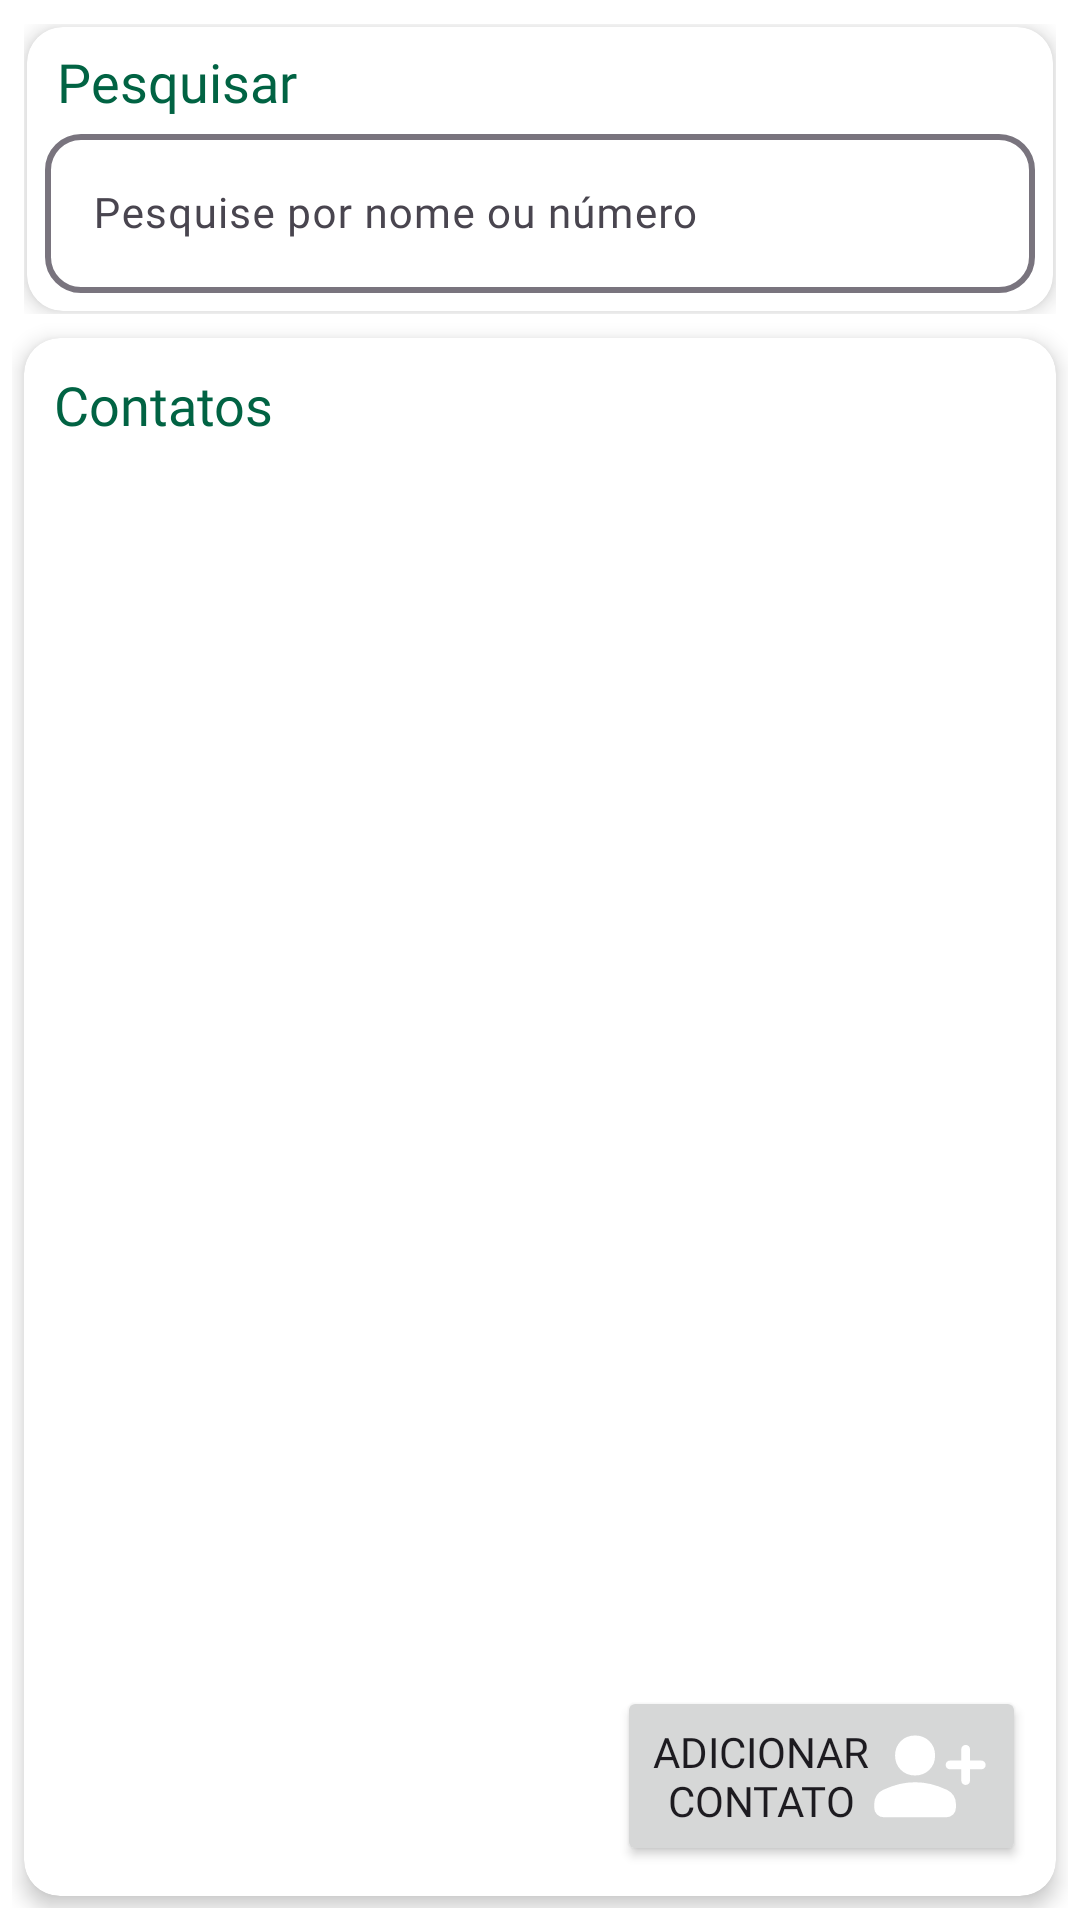

Here is an Android app screen rendered from its layout file. Give the layout XML and the strings, colors and styles it references.
<!-- AndroidManifest.xml: application theme Theme.Mensageiro -->
<!-- res/layout/activity_contatos.xml -->
<?xml version="1.0" encoding="utf-8"?>
<androidx.constraintlayout.widget.ConstraintLayout xmlns:android="http://schemas.android.com/apk/res/android"
    xmlns:app="http://schemas.android.com/apk/res-auto"
    xmlns:tools="http://schemas.android.com/tools"
    android:layout_width="match_parent"
    android:layout_height="match_parent"
    android:background="@color/white"
    android:padding="4dp"
    tools:context=".ContatosActivity">

    <LinearLayout
        android:id="@+id/linearLayout"
        android:layout_width="match_parent"
        android:layout_height="wrap_content"
        android:orientation="vertical"
        android:padding="4dp"
        app:layout_constraintEnd_toEndOf="parent"
        app:layout_constraintStart_toStartOf="parent"
        app:layout_constraintTop_toTopOf="parent">

        <com.google.android.material.card.MaterialCardView
            android:layout_width="match_parent"
            android:layout_height="wrap_content"
            android:layout_margin="1dp"
            android:background="@color/white"
            android:padding="2dp"
            app:cardBackgroundColor="@color/white"
            app:cardElevation="4dp"
            app:strokeColor="@android:color/transparent">

            <androidx.constraintlayout.widget.ConstraintLayout
                android:layout_width="match_parent"
                android:layout_height="wrap_content"
                android:background="@color/white"
                android:elevation="4dp"
                android:padding="2dp">

                <TextView
                    android:id="@+id/textView8"
                    android:layout_width="wrap_content"
                    android:layout_height="wrap_content"
                    android:layout_marginStart="8dp"
                    android:layout_marginTop="4dp"
                    android:fontFamily="@font/sora_bold"
                    android:text="@string/pesquisar_btn"
                    android:textColor="@color/verde_primario_dark"
                    android:textSize="18sp"
                    app:layout_constraintStart_toStartOf="parent"
                    app:layout_constraintTop_toTopOf="parent" />

                <com.google.android.material.textfield.TextInputLayout
                    android:id="@+id/textInputLayout"
                    android:layout_width="0dp"
                    android:layout_height="wrap_content"
                    android:paddingStart="4dp"
                    android:paddingEnd="4dp"
                    android:paddingBottom="4dp"
                    app:boxCornerRadiusBottomEnd="12dp"
                    app:boxCornerRadiusBottomStart="12dp"
                    app:boxCornerRadiusTopEnd="12dp"
                    app:boxCornerRadiusTopStart="12dp"
                    app:boxStrokeWidth="2dp"
                    app:layout_constraintBottom_toBottomOf="parent"
                    app:layout_constraintEnd_toEndOf="parent"
                    app:layout_constraintStart_toStartOf="parent"
                    app:layout_constraintTop_toBottomOf="@+id/textView8">

                    <com.google.android.material.textfield.TextInputEditText
                        android:layout_width="match_parent"
                        android:layout_height="match_parent"
                        android:fontFamily="@font/sora_semibold"
                        android:hint="Pesquise por nome ou número"
                        android:textColor="@color/black"
                        android:textSize="14sp" />
                </com.google.android.material.textfield.TextInputLayout>

            </androidx.constraintlayout.widget.ConstraintLayout>
        </com.google.android.material.card.MaterialCardView>

    </LinearLayout>

    <androidx.cardview.widget.CardView
        android:layout_width="match_parent"
        android:layout_height="0dp"
        android:layout_margin="4dp"
        app:cardCornerRadius="12dp"
        app:cardElevation="4dp"
        app:layout_constraintBottom_toBottomOf="parent"
        app:layout_constraintEnd_toEndOf="parent"
        app:layout_constraintStart_toStartOf="parent"
        app:layout_constraintTop_toBottomOf="@+id/linearLayout">

        <androidx.constraintlayout.widget.ConstraintLayout
            android:layout_width="match_parent"
            android:layout_height="match_parent"
            android:padding="10dp">

            <TextView
                android:id="@+id/textView7"
                android:layout_width="wrap_content"
                android:layout_height="wrap_content"
                android:fontFamily="@font/sora_bold"
                android:text="@string/contatos_titulo"
                android:textColor="@color/verde_primario_dark"
                android:textSize="18sp"
                app:layout_constraintStart_toStartOf="parent"
                app:layout_constraintTop_toTopOf="parent" />

            <Button
                android:id="@+id/button3"
                android:layout_width="wrap_content"
                android:layout_height="wrap_content"
                android:drawableEnd="@drawable/ic_add_contato_white_32dp"
                android:elevation="12dp"
                android:fontFamily="@font/sora_bold"
                android:text="@string/adicionar_novo_contato"
                android:textSize="14sp"
                app:cornerRadius="10dp"
                app:iconGravity="top"
                app:iconSize="32dp"
                app:layout_constraintBottom_toBottomOf="parent"
                app:layout_constraintEnd_toEndOf="parent" />

            <androidx.recyclerview.widget.RecyclerView
                android:layout_width="0dp"
                android:layout_height="0dp"
                app:layout_constraintBottom_toBottomOf="parent"
                app:layout_constraintEnd_toEndOf="parent"
                app:layout_constraintStart_toStartOf="parent"
                app:layout_constraintTop_toBottomOf="@+id/textView7" />
        </androidx.constraintlayout.widget.ConstraintLayout>
    </androidx.cardview.widget.CardView>
</androidx.constraintlayout.widget.ConstraintLayout>
<!-- resources referenced by this layout -->
<resources>
  <color name="black">#FF000000</color>
  <color name="verde_primario_dark">#016343</color>
  <color name="white">#FFFFFFFF</color>
  <!-- drawable ic_add_contato_white_32dp (drawable) -->
  <vector xmlns:android="http://schemas.android.com/apk/res/android"
      android:width="40dp"
      android:height="40dp"
      android:viewportWidth="960"
      android:viewportHeight="960">
    <path
        android:pathData="M730.33,426.4h-90.14q-14.98,0 -24.96,-10.08 -9.97,-10.07 -9.97,-24.97 0,-15.03 9.97,-24.92 9.98,-9.89 24.96,-9.89h90.14v-90.14q0,-14.85 10.01,-24.89 10.01,-10.04 24.96,-10.04 14.95,0 24.92,9.97 9.97,9.98 9.97,24.96v90.14h90.14q14.85,0 24.89,10.01 10.04,10.01 10.04,24.96 0,14.95 -10.04,24.92 -10.04,9.97 -24.89,9.97h-90.14v90.14q0,14.85 -10.08,24.89 -10.07,10.04 -24.97,10.04 -15.03,0 -24.92,-10.04 -9.89,-10.04 -9.89,-24.89v-90.14ZM360.53,475.91q-68.99,0 -114.49,-45.51 -45.51,-45.51 -45.51,-114.49 0,-68.98 45.51,-114.48 45.5,-45.5 114.49,-45.5 68.98,0 114.6,45.5 45.62,45.5 45.62,114.48T475.13,430.4q-45.62,45.51 -114.6,45.51ZM33.86,734.37v-31.42q0,-36.57 18.59,-66.54 18.58,-29.96 51.83,-45.28 71.22,-32.57 132.15,-46.9 60.94,-14.32 123.94,-14.32 63.46,0 124.26,14.28 60.8,14.29 131.7,46.86 33.25,15.79 52.17,45.4 18.91,29.62 18.91,66.5v31.42q0,31.33 -22.17,53.54 -22.18,22.21 -53.74,22.21L109.62,810.12q-31.33,0 -53.54,-22.21 -22.22,-22.21 -22.22,-53.54Z"
        android:fillColor="#FFFFFF"/>
  </vector>
  <string name="adicionar_novo_contato">Adicionar\ncontato</string>
  <string name="contatos_titulo">Contatos</string>
  <string name="pesquisar_btn">Pesquisar</string>
  <style name="Theme.Mensageiro" parent="Base.Theme.Mensageiro" />
  <style name="Base.Theme.Mensageiro" parent="Theme.Material3.Light.NoActionBar">
          
           <item name="colorPrimary">@color/verde_primario</item>
           <item name="font">@font/sora</item>
      </style>
  <color name="verde_primario">#009867</color>
</resources>
